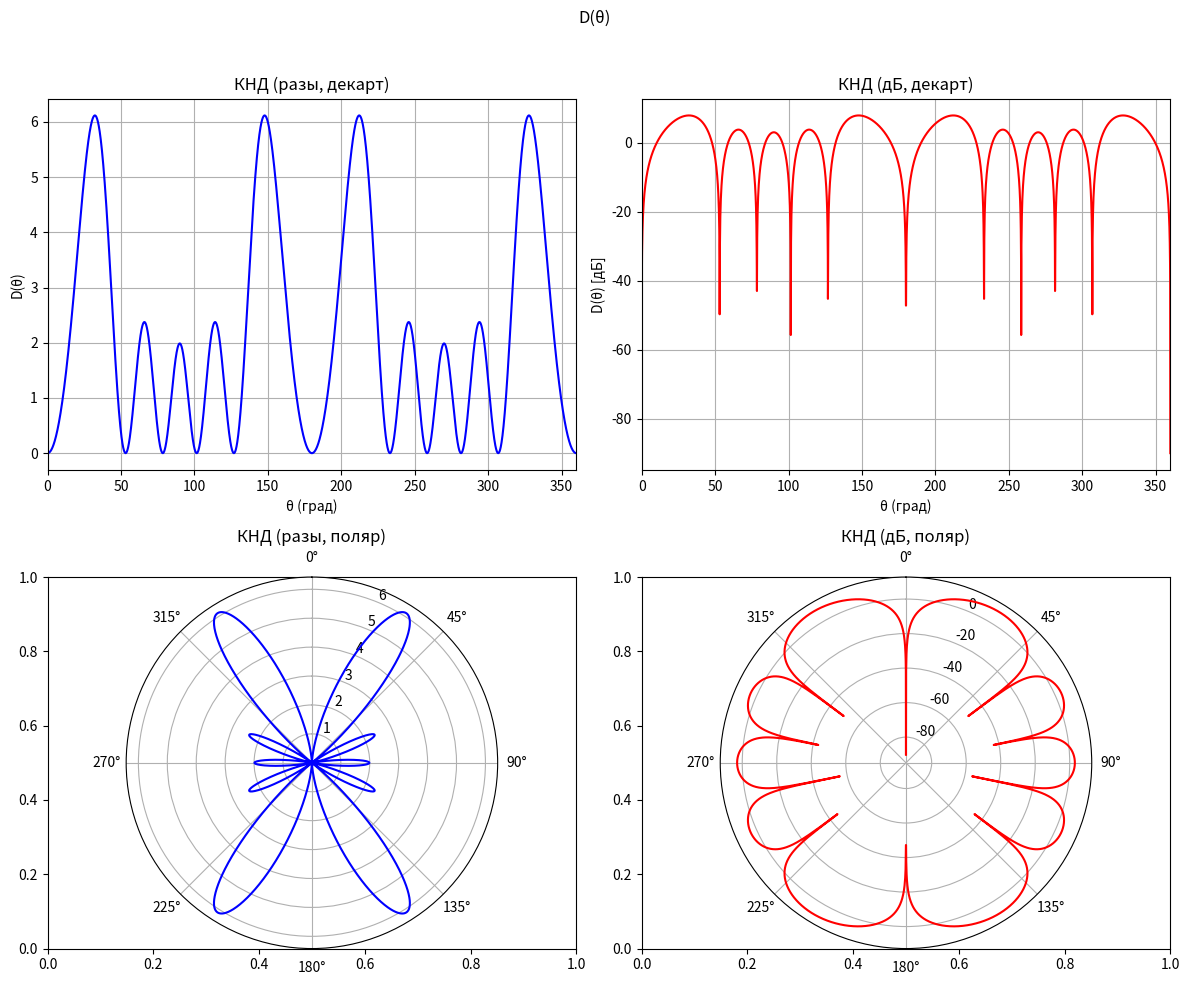

This figure's Python source:
import numpy as np
import matplotlib.pyplot as plt

def E(theta): 
    num = np.cos(k * l * np.cos(theta)) - np.cos(k * l)
    den = np.sin(theta)
    return num/den

def F(theta):
    return np.abs(E(theta)) / np.max(np.abs(E(theta)))

def Dmax(theta):
    mask = theta <= np.pi
    formula = (F(theta[mask])**2 * np.sin(theta[mask]))
    integral = np.trapezoid(formula, theta[mask])
    
    if integral <= 0:
        return 0
    return 4 / integral 
 
def D(theta): 
    dmax = Dmax(theta)
    if dmax <= 0:
        return np.zeros_like(theta)
    return F(theta)**2 * dmax

def creating_plot(d_times, d_dB, theta):
    fig, axs = plt.subplots(2, 2, figsize=(12,10), subplot_kw={'polar': False})
    fig.suptitle('D(θ)')

   
    theta_deg = np.degrees(theta)
    
    axs[0,0].plot(theta_deg, d_times, color='blue')
    axs[0,0].set_title("КНД (разы, декарт)")
    axs[0,0].set_xlabel("θ (град)")
    axs[0,0].set_ylabel("D(θ)")
    axs[0,0].grid(True)
    axs[0,0].set_xlim(0, 360)

    axs[0,1].plot(theta_deg, d_dB, color='red')
    axs[0,1].set_title("КНД (дБ, декарт)")
    axs[0,1].set_xlabel("θ (град)")
    axs[0,1].set_ylabel("D(θ) [дБ]")
    axs[0,1].grid(True)
    axs[0,1].set_xlim(0, 360)

    axs[1,0] = plt.subplot(2,2,3, polar=True)
    axs[1,0].plot(theta, d_times, color='blue')
    axs[1,0].set_title("КНД (разы, поляр)")
    axs[1,0].set_theta_zero_location('N')  
    axs[1,0].set_theta_direction(-1) 

    axs[1,1] = plt.subplot(2,2,4, polar=True)
    axs[1,1].plot(theta, d_dB, color='red')
    axs[1,1].set_title("КНД (дБ, поляр)")
    axs[1,1].set_theta_zero_location('N')
    axs[1,1].set_theta_direction(-1)

    plt.tight_layout(rect=[0, 0, 1, 0.96])
    plt.savefig('var13.png')
    plt.show()


def main():
    global l, k
    f = 3.5 * 10 ** 9
    lmbd = 3 * 10 ** 8 / f
    l = 2.5 * lmbd / 2
    k = 2 * np.pi / lmbd
    theta = np.linspace(1e-9, 2 * np.pi - (1e-9), 4000)

    dmax_val = Dmax(theta=theta)
    print(f'{dmax_val:.3f} times\n{10 * np.log10(dmax_val):.3f} dB')
    
    d_times = D(theta)
    d_db = 10 * np.log10(d_times + 1e-9)
    
    creating_plot(d_times=d_times, d_dB=d_db, theta=theta)

    with open('python_results.txt', 'w', encoding='utf-8') as file:
        file.write('theta   d_times   d_db\n')
        for i in range(len(theta)):
            file.write(f'{theta[i]}   {d_times[i]}   {d_db[i]}\n')

if __name__=="__main__": 
    main()
